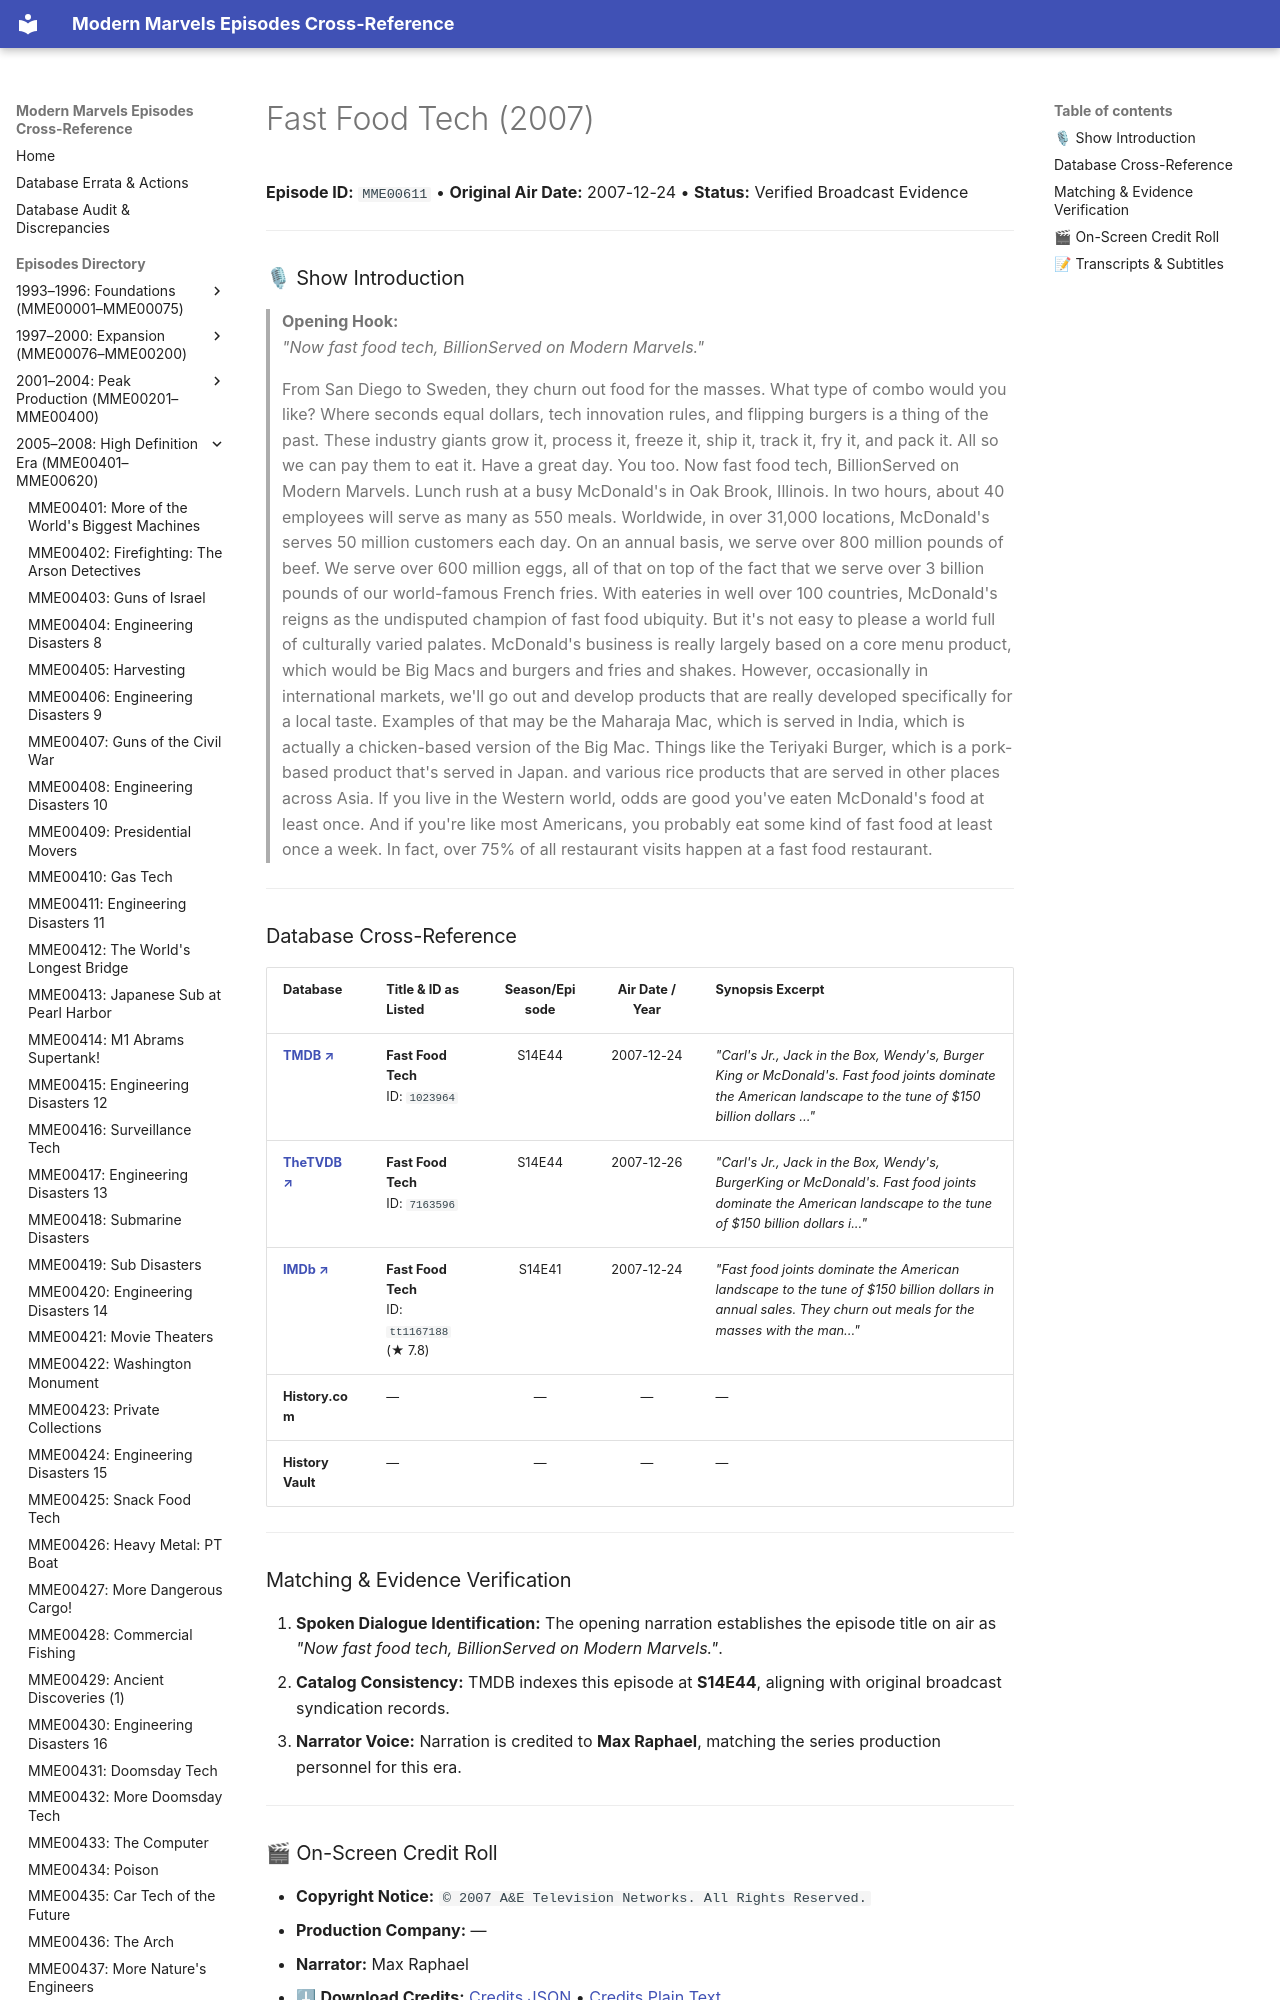

repository: ModernMarvelsFan/ModernMarvels · page: episodes/MME00611/index.html · generator: mkdocs

# Fast Food Tech (2007)

**Episode ID:** `MME00611` • **Original Air Date:** 2007-12-24 • **Status:** Verified Broadcast Evidence

---

### 🎙 Show Introduction

> **Opening Hook:**  
> *"Now fast food tech, BillionServed on Modern Marvels."*
